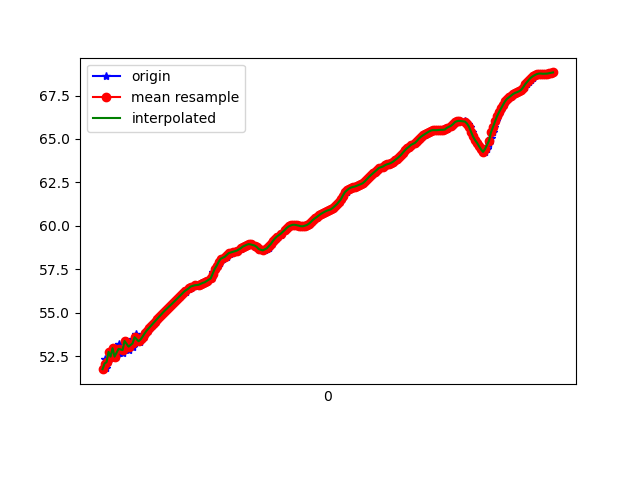

Data behind this chart, as committed beside it:
1618183310641, 878973596813581, 51.75451, -5.6769066, 84.47362
1618183310661, 878973616044351, 52.34, -5.686, 85.02
1618183310673, 878973635275121, 51.82, -5.658, 84.17
1618183310693, 878973654505891, 52.16, -5.567, 84.31
1618183310717, 878973673736661, 52.75, -5.344, 84.68
1618183310739, 878973692967431, 52.48, -5.33, 84.38
1618183310754, 878973712198201, 52.96, -5.294, 85.16
1618183310774, 878973731428971, 52.48, -5.241, 84.69
1618183310803, 878973750659741, 52.67, -5.172, 85.13
1618183310807, 878973769890511, 53.18, -5.079, 85.68
1618183310840, 878973789121281, 52.69, -5.039, 85.31
1618183310853, 878973808352051, 53.01, -5, 86.11
1618183310871, 878973827582821, 53.37, -4.792, 86.38
1618183310909, 878973846813591, 52.86, -4.75, 86.12
1618183310912, 878973866044361, 53.24, -4.716, 86.99
1618183310946, 878973885275131, 53.47, -4.529, 86.91
1618183310948, 878973904505901, 53, -4.47, 86.57
1618183310963, 878973923736671, 53.43, -4.44, 87.4
1618183310978, 878973942967441, 53.75, -4.231, 87.44
1618183311001, 878973962198211, 53.38, -4.178, 86.58
1618183311016, 878973981428981, 53.34, -4.064, 86.23
1618183311035, 878974000659751, 53.46, -3.96, 86.23
1618183311056, 878974019890521, 53.62, -3.834, 86.29
1618183311072, 878974039121291, 53.81, -3.703, 86.36
1618183311091, 878974058352061, 53.97, -3.577, 86.42
1618183311111, 878974077582831, 54.1, -3.464, 86.48
1618183311132, 878974096813601, 54.22, -3.347, 86.53
1618183311150, 878974116044371, 54.35, -3.228, 86.57
1618183311168, 878974135275141, 54.49, -3.109, 86.63
1618183311192, 878974154505911, 54.62, -3, 86.69
1618183311206, 878974173736681, 54.74, -2.893, 86.74
1618183311225, 878974192967451, 54.86, -2.779, 86.79
1618183311245, 878974212198221, 54.99, -2.654, 86.84
1618183311265, 878974231428991, 55.11, -2.53, 86.89
1618183311283, 878974250659761, 55.22, -2.411, 86.93
1618183311306, 878974269890531, 55.32, -2.281, 86.98
1618183311327, 878974289121301, 55.43, -2.145, 87.03
1618183311345, 878974308352071, 55.55, -2.017, 87.07
1618183311366, 878974327582841, 55.67, -1.898, 87.1
1618183311385, 878974346813611, 55.79, -1.786, 87.14
1618183311411, 878974366044381, 55.9, -1.678, 87.17
1618183311427, 878974385275151, 56.01, -1.568, 87.21
1618183311445, 878974404505921, 56.12, -1.46, 87.26
1618183311471, 878974423736691, 56.21, -1.361, 87.31
1618183311474, 878974442967461, 56.28, -1.277, 87.35
1618183311500, 878974462198231, 56.37, -1.187, 87.39
1618183311519, 878974481429001, 56.44, -1.101, 87.42
1618183311538, 878974500659771, 56.51, -1.006, 87.45
1618183311575, 878974519890541, 56.56, -0.913, 87.48
1618183311578, 878974539121311, 56.6, -0.8211, 87.49
1618183311606, 878974558352081, 56.61, -0.728, 87.5
1618183311622, 878974577582851, 56.64, -0.6384, 87.53
1618183311625, 878974596813621, 56.68, -0.5768, 87.56
1618183311658, 878974616044391, 56.72, -0.5547, 87.58
1618183311670, 878974635275161, 56.75, -0.5413, 87.57
1618183311695, 878974654505931, 56.83, -0.5236, 87.57
1618183311738, 878974673736701, 56.97, -0.4903, 87.57
1618183311741, 878974692967471, 57.15, -0.4757, 87.57
1618183311748, 878974712198241, 57.33, -0.4437, 87.56
1618183311764, 878974731429011, 57.52, -0.391, 87.57
1618183311792, 878974750659781, 57.71, -0.3177, 87.6
... 175 more rows
